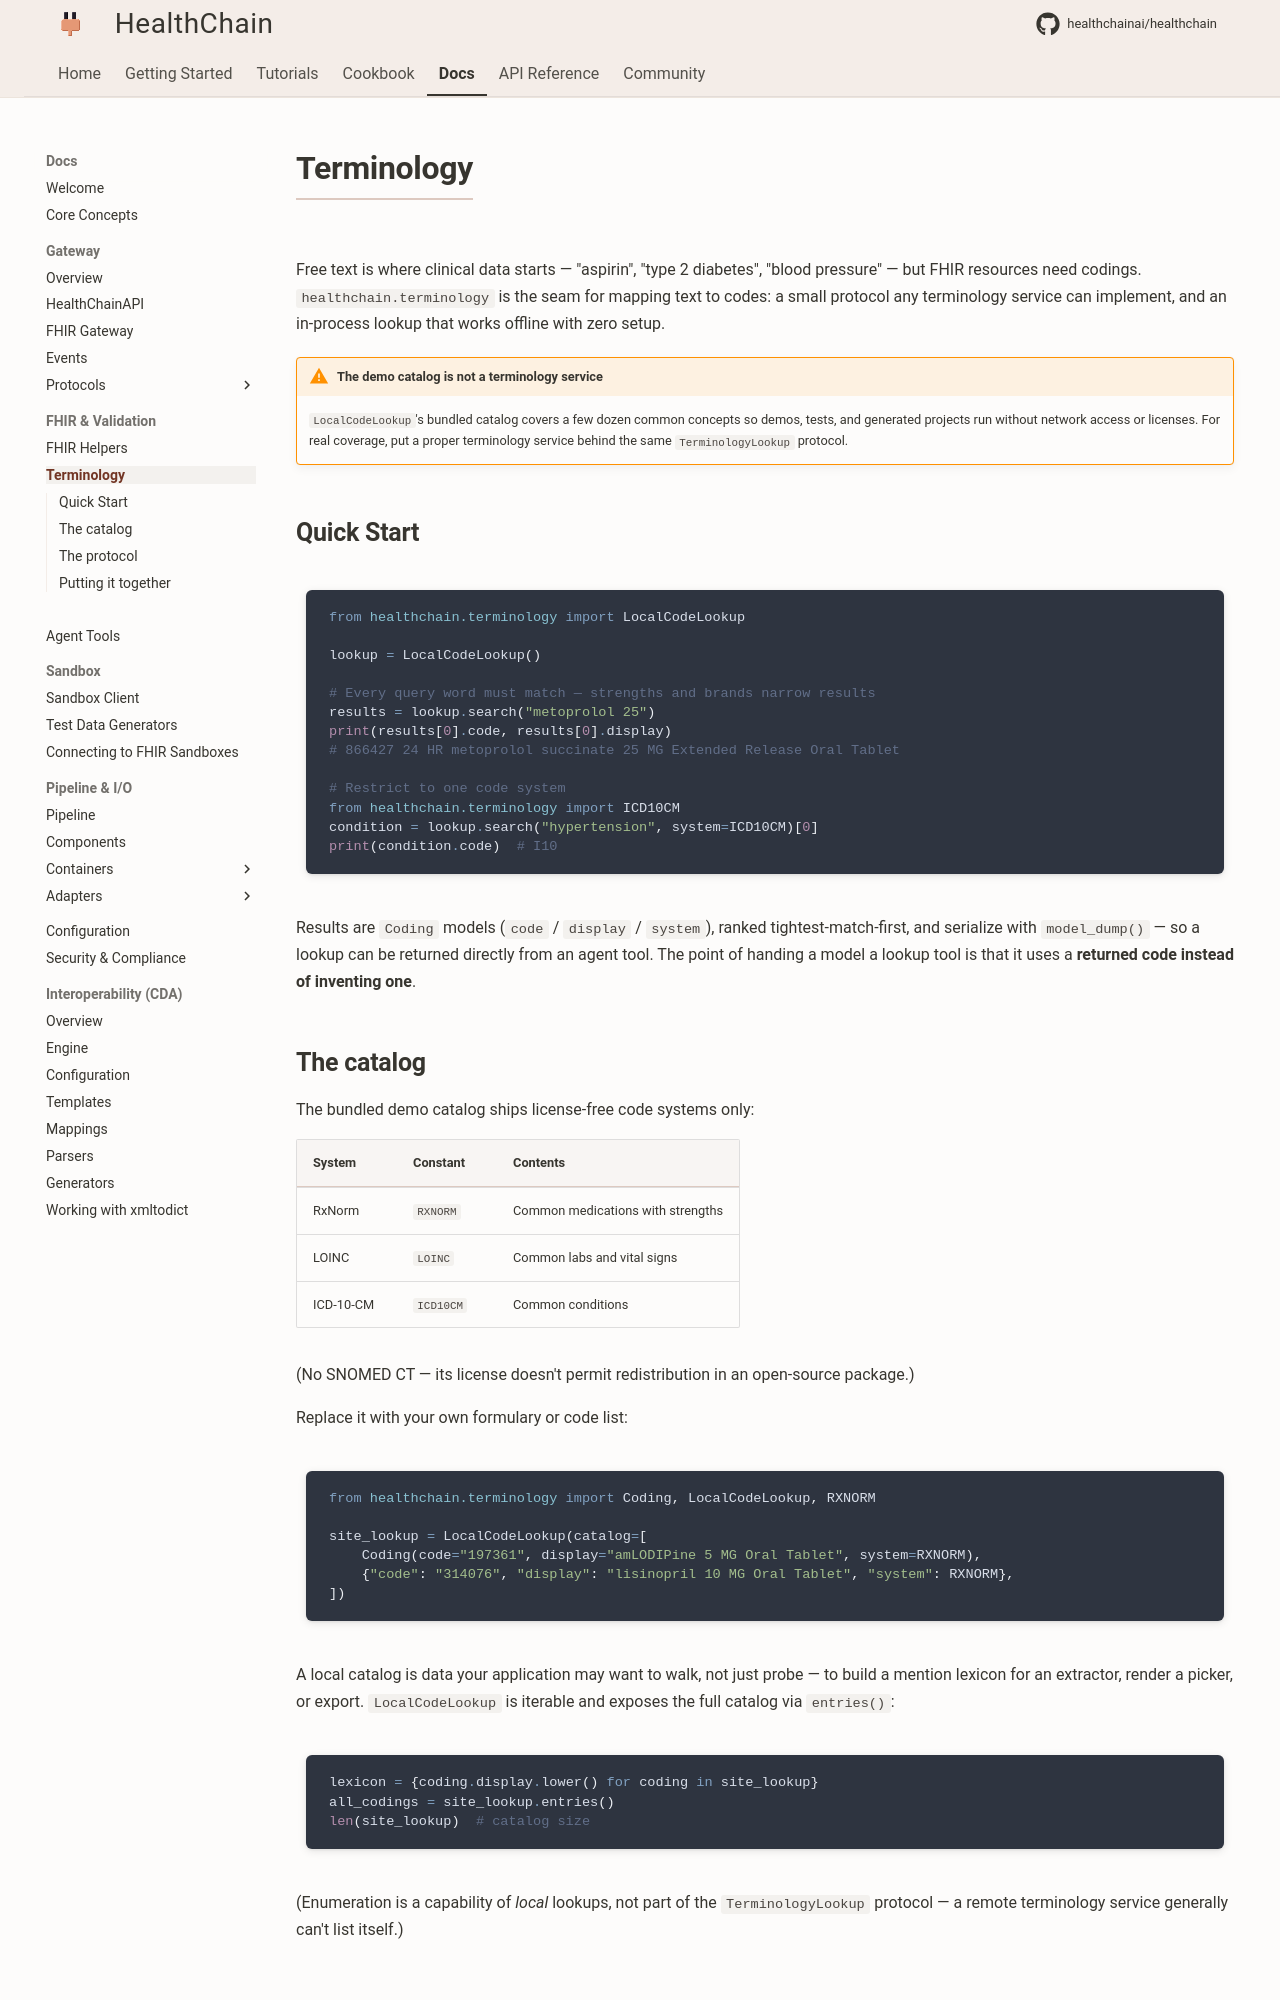

repository: Kunwgh/healthcare-ai-agent · page: reference/utilities/terminology/index.html · generator: mkdocs

# Terminology

Free text is where clinical data starts — "aspirin", "type 2 diabetes", "blood pressure" — but FHIR resources need codings. `healthchain.terminology` is the seam for mapping text to codes: a small protocol any terminology service can implement, and an in-process lookup that works offline with zero setup.

!!! warning "The demo catalog is not a terminology service"
    `LocalCodeLookup`'s bundled catalog covers a few dozen common concepts so demos, tests, and generated projects run without network access or licenses. For real coverage, put a proper terminology service behind the same `TerminologyLookup` protocol.

## Quick Start

```python
from healthchain.terminology import LocalCodeLookup

lookup = LocalCodeLookup()

# Every query word must match — strengths and brands narrow results
results = lookup.search("metoprolol 25")
print(results[0].code, results[0].display)
# 866427 24 HR metoprolol succinate 25 MG Extended Release Oral Tablet

# Restrict to one code system
from healthchain.terminology import ICD10CM
condition = lookup.search("hypertension", system=ICD10CM)[0]
print(condition.code)  # I10
```

Results are `Coding` models (`code` / `display` / `system`), ranked tightest-match-first, and serialize with `model_dump()` — so a lookup can be returned directly from an agent tool. The point of handing a model a lookup tool is that it uses a **returned code instead of inventing one**.
